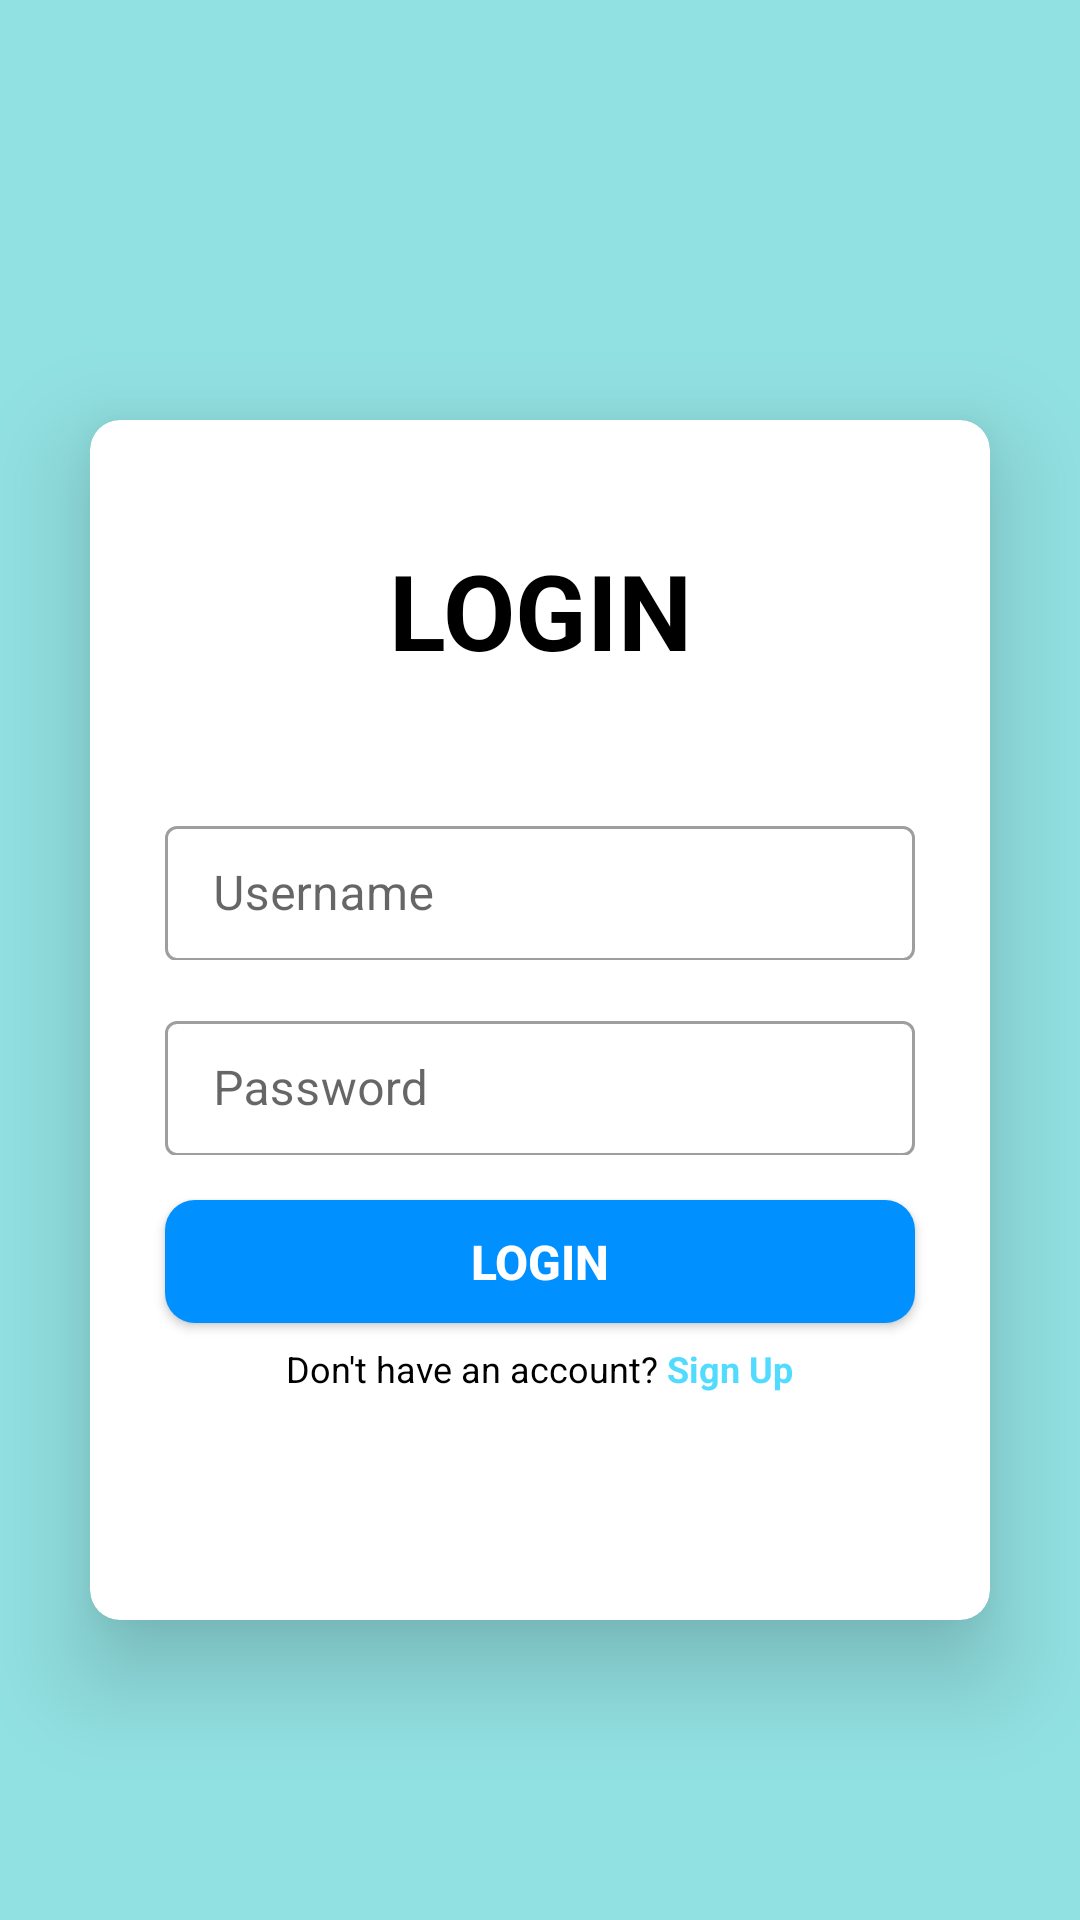

Write the Android layout XML for this screen, with the resource values it uses.
<!-- AndroidManifest.xml: application theme Theme.TugasAkhir -->
<!-- res/layout/activity_main.xml -->
<?xml version="1.0" encoding="utf-8"?>
<LinearLayout xmlns:android="http://schemas.android.com/apk/res/android"
    xmlns:app="http://schemas.android.com/apk/res-auto"
    xmlns:tools="http://schemas.android.com/tools"
    android:layout_width="match_parent"
    android:layout_height="match_parent"
    android:orientation="vertical"
    android:background="#92e1e2"
    tools:context=".MainActivity">

    <androidx.cardview.widget.CardView
        android:layout_width="300dp"
        android:layout_height="400dp"
        app:layout_constraintEnd_toEndOf="parent"
        app:layout_constraintStart_toStartOf="parent"
        app:layout_constraintBottom_toBottomOf="parent"
        app:cardCornerRadius="10dp"
        app:cardElevation="20dp"
        android:layout_marginTop="140dp"
        android:id="@+id/btnLogin"
        android:clickable="true"
        android:foreground="?android:attr/selectableItemBackground"
        app:cardBackgroundColor="#FFFFFF"
        android:layout_gravity="center"
        android:layout_marginBottom="50dp">

        <TextView
            android:layout_width="match_parent"
            android:layout_height="wrap_content"
            android:textColor="@color/black"
            android:textStyle="bold"
            android:gravity="center"
            android:text="LOGIN"
            android:textSize="35dp"
            android:layout_marginTop="40dp"
            />
        <LinearLayout
            android:layout_width="match_parent"
            android:layout_height="wrap_content"
            android:orientation="vertical"
            android:gravity="center"
            android:layout_marginTop="130dp"
        >

            <com.google.android.material.textfield.TextInputLayout
                android:id="@+id/inputTextUser"
                style="@style/Widget.MaterialComponents.TextInputLayout.OutlinedBox"
                android:layout_width="250dp"
                android:layout_height="50dp"
                android:layout_marginBottom="15dp">

                <com.google.android.material.textfield.TextInputEditText
                    android:id="@+id/editTextUser"
                    android:layout_width="250dp"
                    android:layout_height="45dp"
                    android:hint="Username" />
            </com.google.android.material.textfield.TextInputLayout>

            <com.google.android.material.textfield.TextInputLayout
                android:id="@+id/inputTextPass"
                style="@style/Widget.MaterialComponents.TextInputLayout.OutlinedBox"
                android:layout_width="250dp"
                android:layout_height="50dp"
                android:layout_marginBottom="15dp"
                android:backgroundTint="@color/black">

                <com.google.android.material.textfield.TextInputEditText
                    android:id="@+id/editTextPass"
                    android:layout_width="250dp"
                    android:layout_height="45dp"
                    android:hint="Password" />
            </com.google.android.material.textfield.TextInputLayout>

            <Button
                android:onClick="login"
                android:layout_width="250dp"
                android:layout_height="41dp"
                android:text="LOGIN"
                android:textColor="@color/white"
                android:background="@drawable/radius"
                android:textSize="16dp"
                android:textStyle="bold"/>

            <LinearLayout
                android:layout_width="wrap_content"
                android:layout_height="wrap_content"
                android:orientation="horizontal">
                <TextView
                    android:layout_width="wrap_content"
                    android:layout_height="wrap_content"
                    android:textColor="@color/black"
                    android:gravity="center"
                    android:text="Don't have an account? "
                    android:textSize="12dp"
                    android:layout_marginTop="7dp"
                    />
                <TextView
                    android:layout_width="wrap_content"
                    android:layout_height="wrap_content"
                    android:textColor="#51DCFF"
                    android:gravity="center"
                    android:textStyle="bold"
                    android:text="Sign Up"
                    android:textSize="12dp"
                    android:layout_marginTop="7dp"
                    />
            </LinearLayout>
        </LinearLayout>

    </androidx.cardview.widget.CardView>

</LinearLayout>
<!-- resources referenced by this layout -->
<resources>
  <color name="black">#FF000000</color>
  <color name="white">#FFFFFFFF</color>
  <!-- drawable radius (drawable) -->
  <?xml version="1.0" encoding="utf-8"?>
  <shape android:shape="rectangle" xmlns:android="http://schemas.android.com/apk/res/android">
      <corners android:radius="10dp" />
      <solid android:color="#0090FF" />
  </shape>
  <style name="Theme.TugasAkhir" parent="Theme.MaterialComponents.Light.NoActionBar">
          
          <item name="colorPrimary">@color/purple_700</item>
          <item name="colorPrimaryVariant">@color/purple_700</item>
          <item name="colorOnPrimary">@color/white</item>
          
          
          
          <item name="android:statusBarColor" tools:targetApi="l">?attr/colorPrimaryVariant</item>
          
      </style>
  <color name="purple_700">#FF3700B3</color>
</resources>
